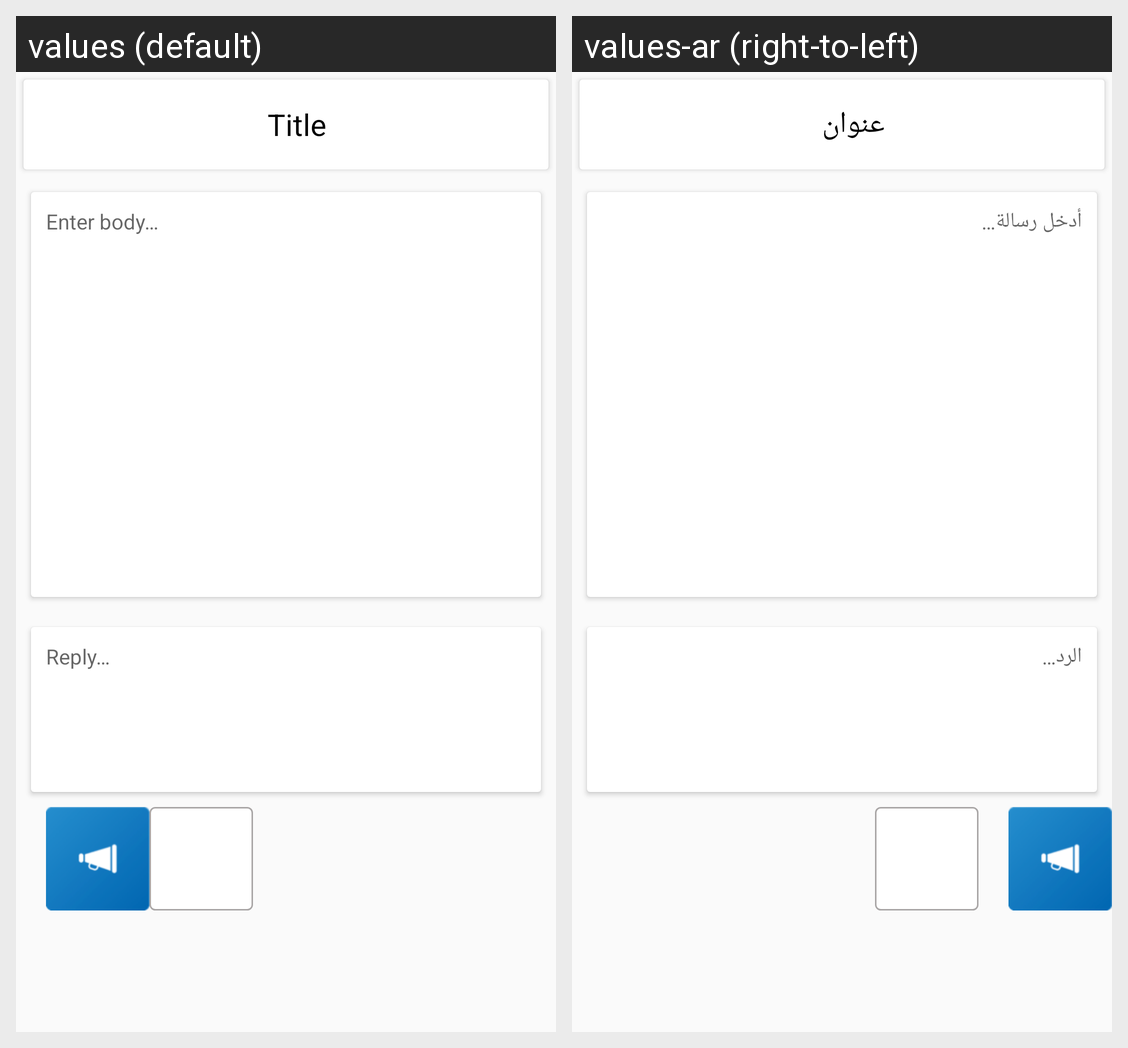

Strings drawn on this Android screen and how each of the app's shown locales translates them:
Android screen res/layout/history_popup.xml rendered under 2 locales, left to right: values (default), values-ar (right-to-left). Device: Nexus 5 (rendered at 1080×1920; each locale shown at half size, 540×960, under a caption strip naming it); theme AppTheme.
Strings drawn on this screen, with the default value and each locale's value (text and hints the layout hard-codes, and strings that could not be matched under every locale, appear in the picture but are not listed):

title
  values: Title
  values-ar: عنوان

Message
  values: Enter body…
  values-ar: أدخل رسالة…

reply
  values: Reply…
  values-ar: الرد…
